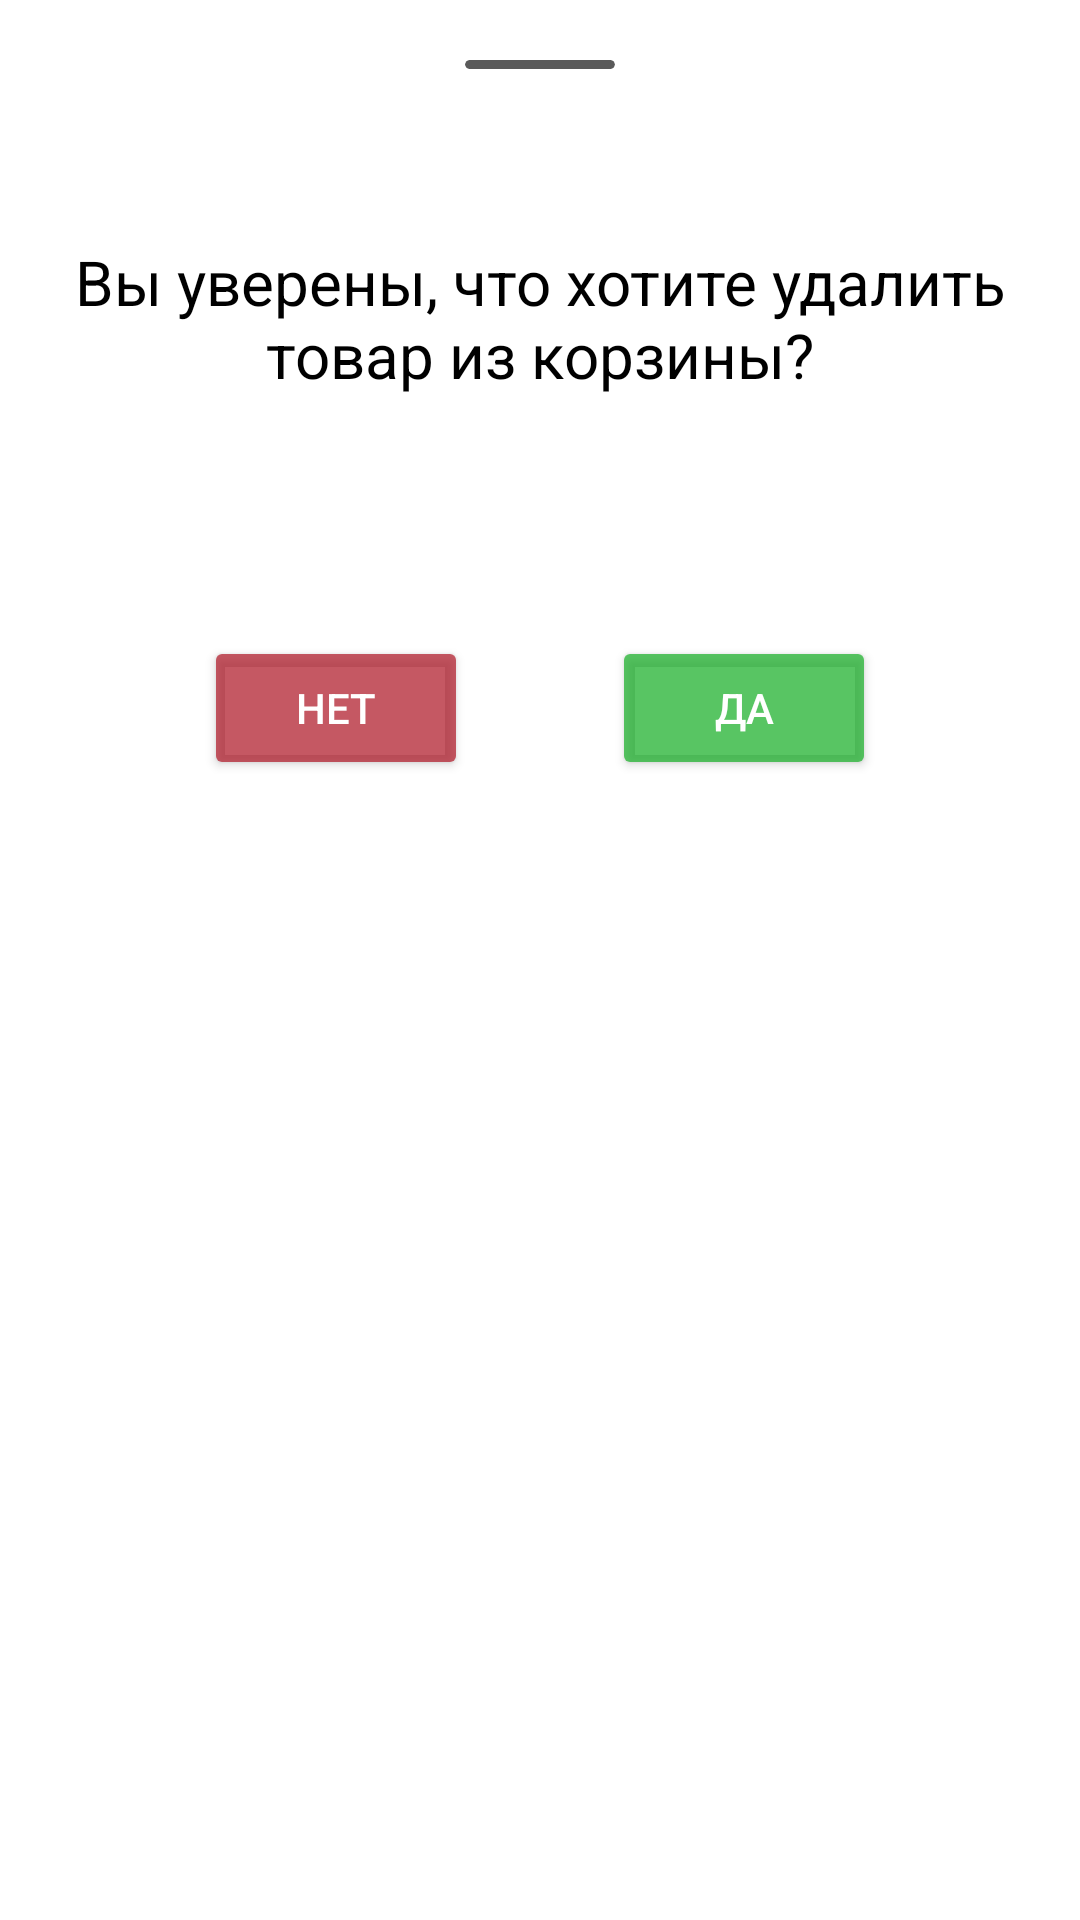

Reconstruct the res/layout file that produces this screen, plus the resources it refers to.
<!-- AndroidManifest.xml: application theme Theme.KursachClient -->
<!-- res/layout/fragment_bottom_sheet_basket_item.xml -->
<?xml version="1.0" encoding="utf-8"?>
<androidx.constraintlayout.widget.ConstraintLayout
    xmlns:android="http://schemas.android.com/apk/res/android"
    xmlns:app="http://schemas.android.com/apk/res-auto"
    android:layout_width="match_parent"
    android:layout_height="wrap_content"
    android:background="@drawable/rounded_top_shape"
    android:paddingBottom="20dp">

    <androidx.cardview.widget.CardView
        android:id="@+id/v_basket_sheet_dialog_top_line"
        android:layout_width="50dp"
        android:layout_height="3dp"
        android:layout_marginTop="20dp"
        app:cardCornerRadius="10dp"
        app:cardElevation="0dp"
        app:layout_constraintTop_toTopOf="parent"
        app:layout_constraintStart_toStartOf="parent"
        app:layout_constraintEnd_toEndOf="parent"
        android:backgroundTint="#5A5A5A">

    </androidx.cardview.widget.CardView>


    <TextView
        android:id="@+id/tv_basket_static_text_before_deleting"
        android:layout_width="0dp"
        android:layout_height="wrap_content"
        android:layout_marginHorizontal="20dp"
        android:layout_marginTop="80dp"
        android:text="Вы уверены, что хотите удалить товар из корзины?"
        android:textAlignment="center"
        android:textColor="@color/black"
        android:textSize="10pt"
        app:layout_constraintEnd_toEndOf="parent"
        app:layout_constraintStart_toStartOf="parent"
        app:layout_constraintTop_toTopOf="parent" />

    <Button
        android:id="@+id/btn_basket_remove_no"

        android:layout_width="wrap_content"
        android:layout_height="wrap_content"
        android:layout_marginTop="80dp"

        android:backgroundTint="#BBB11C2B"
        android:text="Нет"
        android:textColor="@color/white"
        app:layout_constraintEnd_toStartOf="@id/btn_basket_remove_yes"
        app:layout_constraintStart_toStartOf="@id/tv_basket_static_text_before_deleting"
        app:layout_constraintTop_toBottomOf="@id/tv_basket_static_text_before_deleting" />

    <Button
        android:id="@+id/btn_basket_remove_yes"

        android:layout_width="wrap_content"
        android:layout_height="wrap_content"
        android:layout_marginTop="80dp"

        android:backgroundTint="#BB1CB12B"

        android:text="Да"
        android:textColor="@color/white"
        app:layout_constraintEnd_toEndOf="@id/tv_basket_static_text_before_deleting"
        app:layout_constraintStart_toEndOf="@id/btn_basket_remove_no"
        app:layout_constraintTop_toBottomOf="@id/tv_basket_static_text_before_deleting" />
</androidx.constraintlayout.widget.ConstraintLayout>
<!-- resources referenced by this layout -->
<resources>
  <color name="black">#FF000000</color>
  <color name="white">#FFFFFFFF</color>
  <style name="Theme.KursachClient" parent="Theme.MaterialComponents.DayNight.NoActionBar">
          
          <item name="colorPrimary">@color/purple_500</item>
          <item name="colorPrimaryVariant">@color/purple_700</item>
          <item name="colorOnPrimary">@color/white</item>
          
          <item name="colorSecondary">@color/teal_200</item>
          <item name="colorSecondaryVariant">@color/teal_700</item>
          <item name="colorOnSecondary">@color/black</item>
          
          <item name="android:statusBarColor">@android:color/transparent</item>
          
      </style>
  <color name="purple_500">#FF6200EE</color>
  <color name="purple_700">#FF3700B3</color>
  <color name="teal_200">#FF03DAC5</color>
  <color name="teal_700">#FF018786</color>
</resources>
